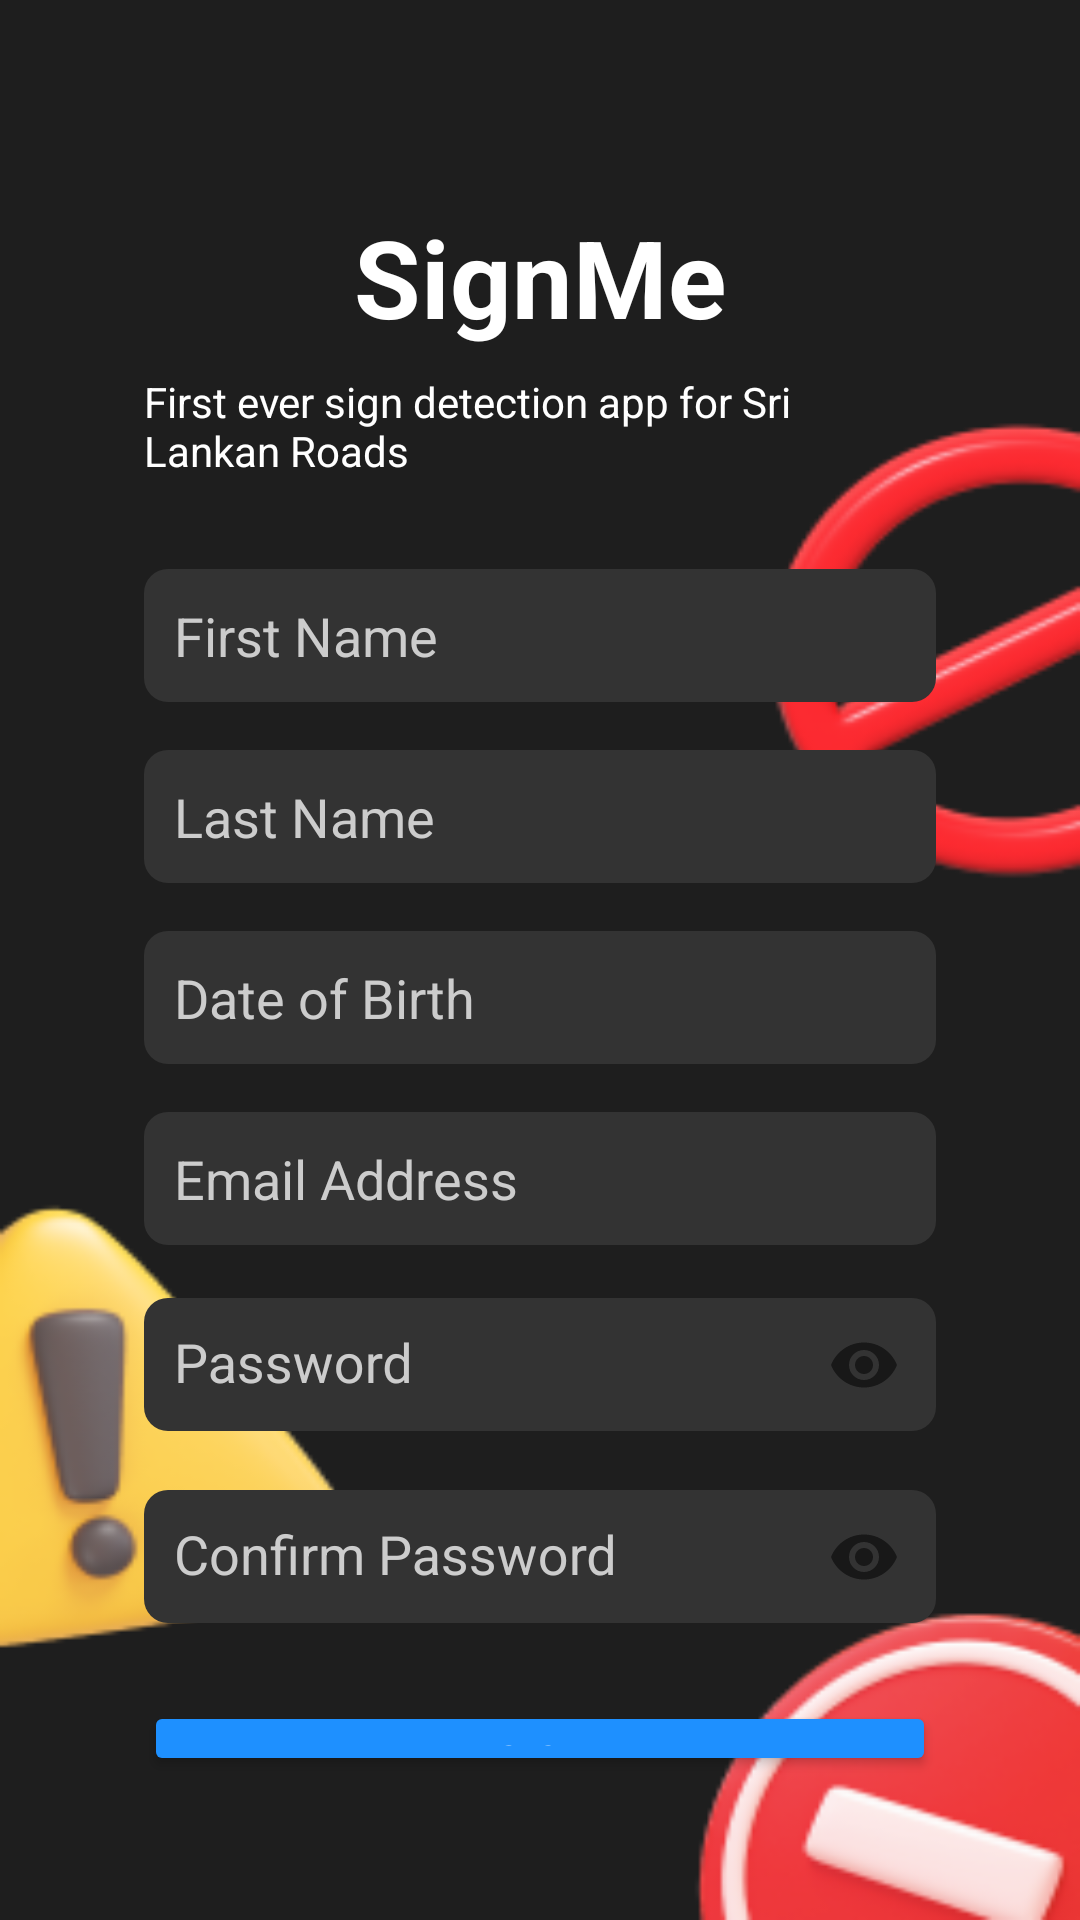

The Android layout XML behind this screen, and the referenced resources:
<!-- AndroidManifest.xml: application theme AppTheme -->
<!-- res/layout/activity_register.xml -->
<?xml version="1.0" encoding="utf-8"?>
<RelativeLayout xmlns:android="http://schemas.android.com/apk/res/android"
    android:layout_width="match_parent"
    android:layout_height="match_parent"
    xmlns:app="http://schemas.android.com/apk/res-auto"
    android:background="@drawable/initial_background_image"
    android:padding="48dp">

    <TextView
        android:id="@+id/logoText"
        android:layout_width="wrap_content"
        android:layout_height="wrap_content"
        android:layout_alignParentTop="true"
        android:layout_centerHorizontal="true"
        android:layout_marginTop="20dp"
        android:fontFamily="sans-serif"
        android:text="SignMe"
        android:textColor="#ffffff"
        android:textSize="36sp"
        android:textStyle="bold" />

    <TextView
        android:id="@+id/taglineText"
        android:layout_width="wrap_content"
        android:layout_height="wrap_content"
        android:layout_below="@id/logoText"
        android:layout_centerHorizontal="true"
        android:layout_marginTop="8dp"
        android:text="First ever sign detection app for Sri Lankan Roads"
        android:textColor="#ffffff"
        android:textSize="14sp" />

    <EditText
        android:id="@+id/firstNameEditText"
        android:layout_width="match_parent"
        android:layout_height="wrap_content"
        android:layout_below="@id/taglineText"
        android:layout_marginTop="30dp"
        android:background="@drawable/edit_text_background"
        android:hint="First Name"
        android:padding="10dp"
        android:textColor="#ffffff"
        android:textColorHint="#CCCCCC" />

    <EditText
        android:id="@+id/lastNameEditText"
        android:layout_width="match_parent"
        android:layout_height="wrap_content"
        android:layout_below="@id/firstNameEditText"
        android:layout_marginTop="16dp"
        android:background="@drawable/edit_text_background"
        android:hint="Last Name"
        android:padding="10dp"
        android:textColor="#ffffff"
        android:textColorHint="#cccccc" />

    <EditText
        android:id="@+id/dobEditText"
        android:layout_width="match_parent"
        android:layout_height="wrap_content"
        android:layout_below="@id/lastNameEditText"
        android:layout_marginTop="16dp"
        android:background="@drawable/edit_text_background"
        android:hint="Date of Birth"
        android:focusable="false"
        android:clickable="true"
        android:padding="10dp"
        android:textColor="#ffffff"
        android:textColorHint="#CCCCCC" />

    <CheckBox
        android:id="@+id/learnersPermitCheckBox"
        android:layout_width="wrap_content"
        android:layout_height="wrap_content"
        android:layout_below="@id/dobEditText"
        android:layout_marginTop="16dp"
        android:text="I have learner's permit"
        android:textColor="#ffffff"
        android:visibility="gone" />

    <TextView
        android:id="@+id/obtainTextView"
        android:layout_width="wrap_content"
        android:layout_height="wrap_content"
        android:layout_below="@id/learnersPermitCheckBox"
        android:layout_marginTop="16dp"
        android:text="I have obtained"
        android:textColor="#ffffff"
        android:visibility="gone" />

    <RadioGroup
        android:id="@+id/licenseRadioGroup"
        android:layout_width="match_parent"
        android:layout_height="wrap_content"
        android:layout_below="@id/obtainTextView"
        android:layout_marginTop="8dp"
        android:orientation="horizontal"
        android:visibility="gone">

        <RadioButton
            android:id="@+id/learnersPermitRadioButton"
            android:layout_width="wrap_content"
            android:layout_height="wrap_content"
            android:text="learner's permit"
            android:textColor="#ffffff" />

        <RadioButton
            android:id="@+id/driversLicenseRadioButton"
            android:layout_width="wrap_content"
            android:layout_height="wrap_content"
            android:text="Driver's License"
            android:textColor="#ffffff" />
    </RadioGroup>

    <EditText
        android:id="@+id/emailEditText"
        android:layout_width="match_parent"
        android:layout_height="wrap_content"
        android:layout_below="@id/licenseRadioGroup"
        android:layout_marginTop="16dp"
        android:background="@drawable/edit_text_background"
        android:hint="Email Address"
        android:inputType="textEmailAddress"
        android:padding="10dp"
        android:textColor="#ffffff"
        android:textColorHint="#CCCCCC" />

    <com.google.android.material.textfield.TextInputLayout
        android:id="@+id/passwordLayout"
        android:layout_width="match_parent"
        android:layout_height="wrap_content"
        android:layout_below="@id/emailEditText"
        android:layout_marginTop="5dp"
        android:textColorHint="#cccccc"
        app:endIconMode="password_toggle">

        <com.google.android.material.textfield.TextInputEditText
            android:id="@+id/passwordEditText"
            android:layout_width="match_parent"
            android:layout_height="wrap_content"
            android:background="@drawable/edit_text_background"
            android:hint="Password"
            android:inputType="textPassword"
            android:padding="10dp"
            android:textColor="#ffffff"
            android:textColorHint="#ffffff" /> 
    </com.google.android.material.textfield.TextInputLayout>

    <com.google.android.material.textfield.TextInputLayout
        android:id="@+id/confirmPasswordLayout"
        android:layout_width="match_parent"
        android:layout_height="wrap_content"
        android:layout_below="@id/passwordLayout"
        android:layout_marginTop="5dp"
        android:textColorHint="#cccccc"
        app:endIconMode="password_toggle">


        <com.google.android.material.textfield.TextInputEditText
            android:id="@+id/confirmPasswordEditText"
            android:layout_width="match_parent"
            android:layout_height="wrap_content"
            android:background="@drawable/edit_text_background"
            android:hint="Confirm Password"
            android:inputType="textPassword"
            android:padding="10dp"
            android:textColor="#ffffff"
            android:textColorHint="#cccccc" /> 
    </com.google.android.material.textfield.TextInputLayout>

    <Button
        android:id="@+id/registerButton"
        android:layout_width="match_parent"
        android:layout_height="wrap_content"
        android:layout_below="@id/confirmPasswordLayout"
        android:layout_marginTop="24dp"
        android:backgroundTint="#1E90FF"
        android:padding="10dp"
        android:text="Register"
        android:textColor="#ffffff" />

    <TextView
        android:id="@+id/loginTextView"
        android:layout_width="wrap_content"
        android:layout_height="wrap_content"
        android:layout_below="@id/registerButton"
        android:layout_centerHorizontal="true"
        android:layout_marginTop="12dp"
        android:text="Already have an account? Log In"
        android:textColor="#ffffff"
        android:textSize="14sp"
        android:textStyle="bold" />
</RelativeLayout>
<!-- resources referenced by this layout -->
<resources>
  <!-- drawable edit_text_background (drawable) -->
  <?xml version="1.0" encoding="utf-8"?>
  <shape xmlns:android="http://schemas.android.com/apk/res/android">
      <solid android:color="#333333"/>
      <corners android:radius="8dp"/>
      <padding
          android:left="10dp"
          android:top="10dp"
          android:right="10dp"
          android:bottom="10dp"/>
  </shape>
  <!-- drawable initial_background_image: png bitmap (drawable, 27454 bytes) -->
  <style name="AppTheme" parent="Theme.AppCompat.Light.DarkActionBar">
          
          <item name="colorPrimary">@color/colorPrimary</item>
          <item name="colorPrimaryDark">@color/colorPrimaryDark</item>
          <item name="colorAccent">@color/colorAccent</item>
          <item name="android:windowBackground">#282829</item>
          <item name="android:textColor">@android:color/white</item>
      </style>
  <color name="colorPrimary">#3F51B5</color>
  <color name="colorPrimaryDark">#303F9F</color>
  <color name="colorAccent">#FF4081</color>
</resources>
